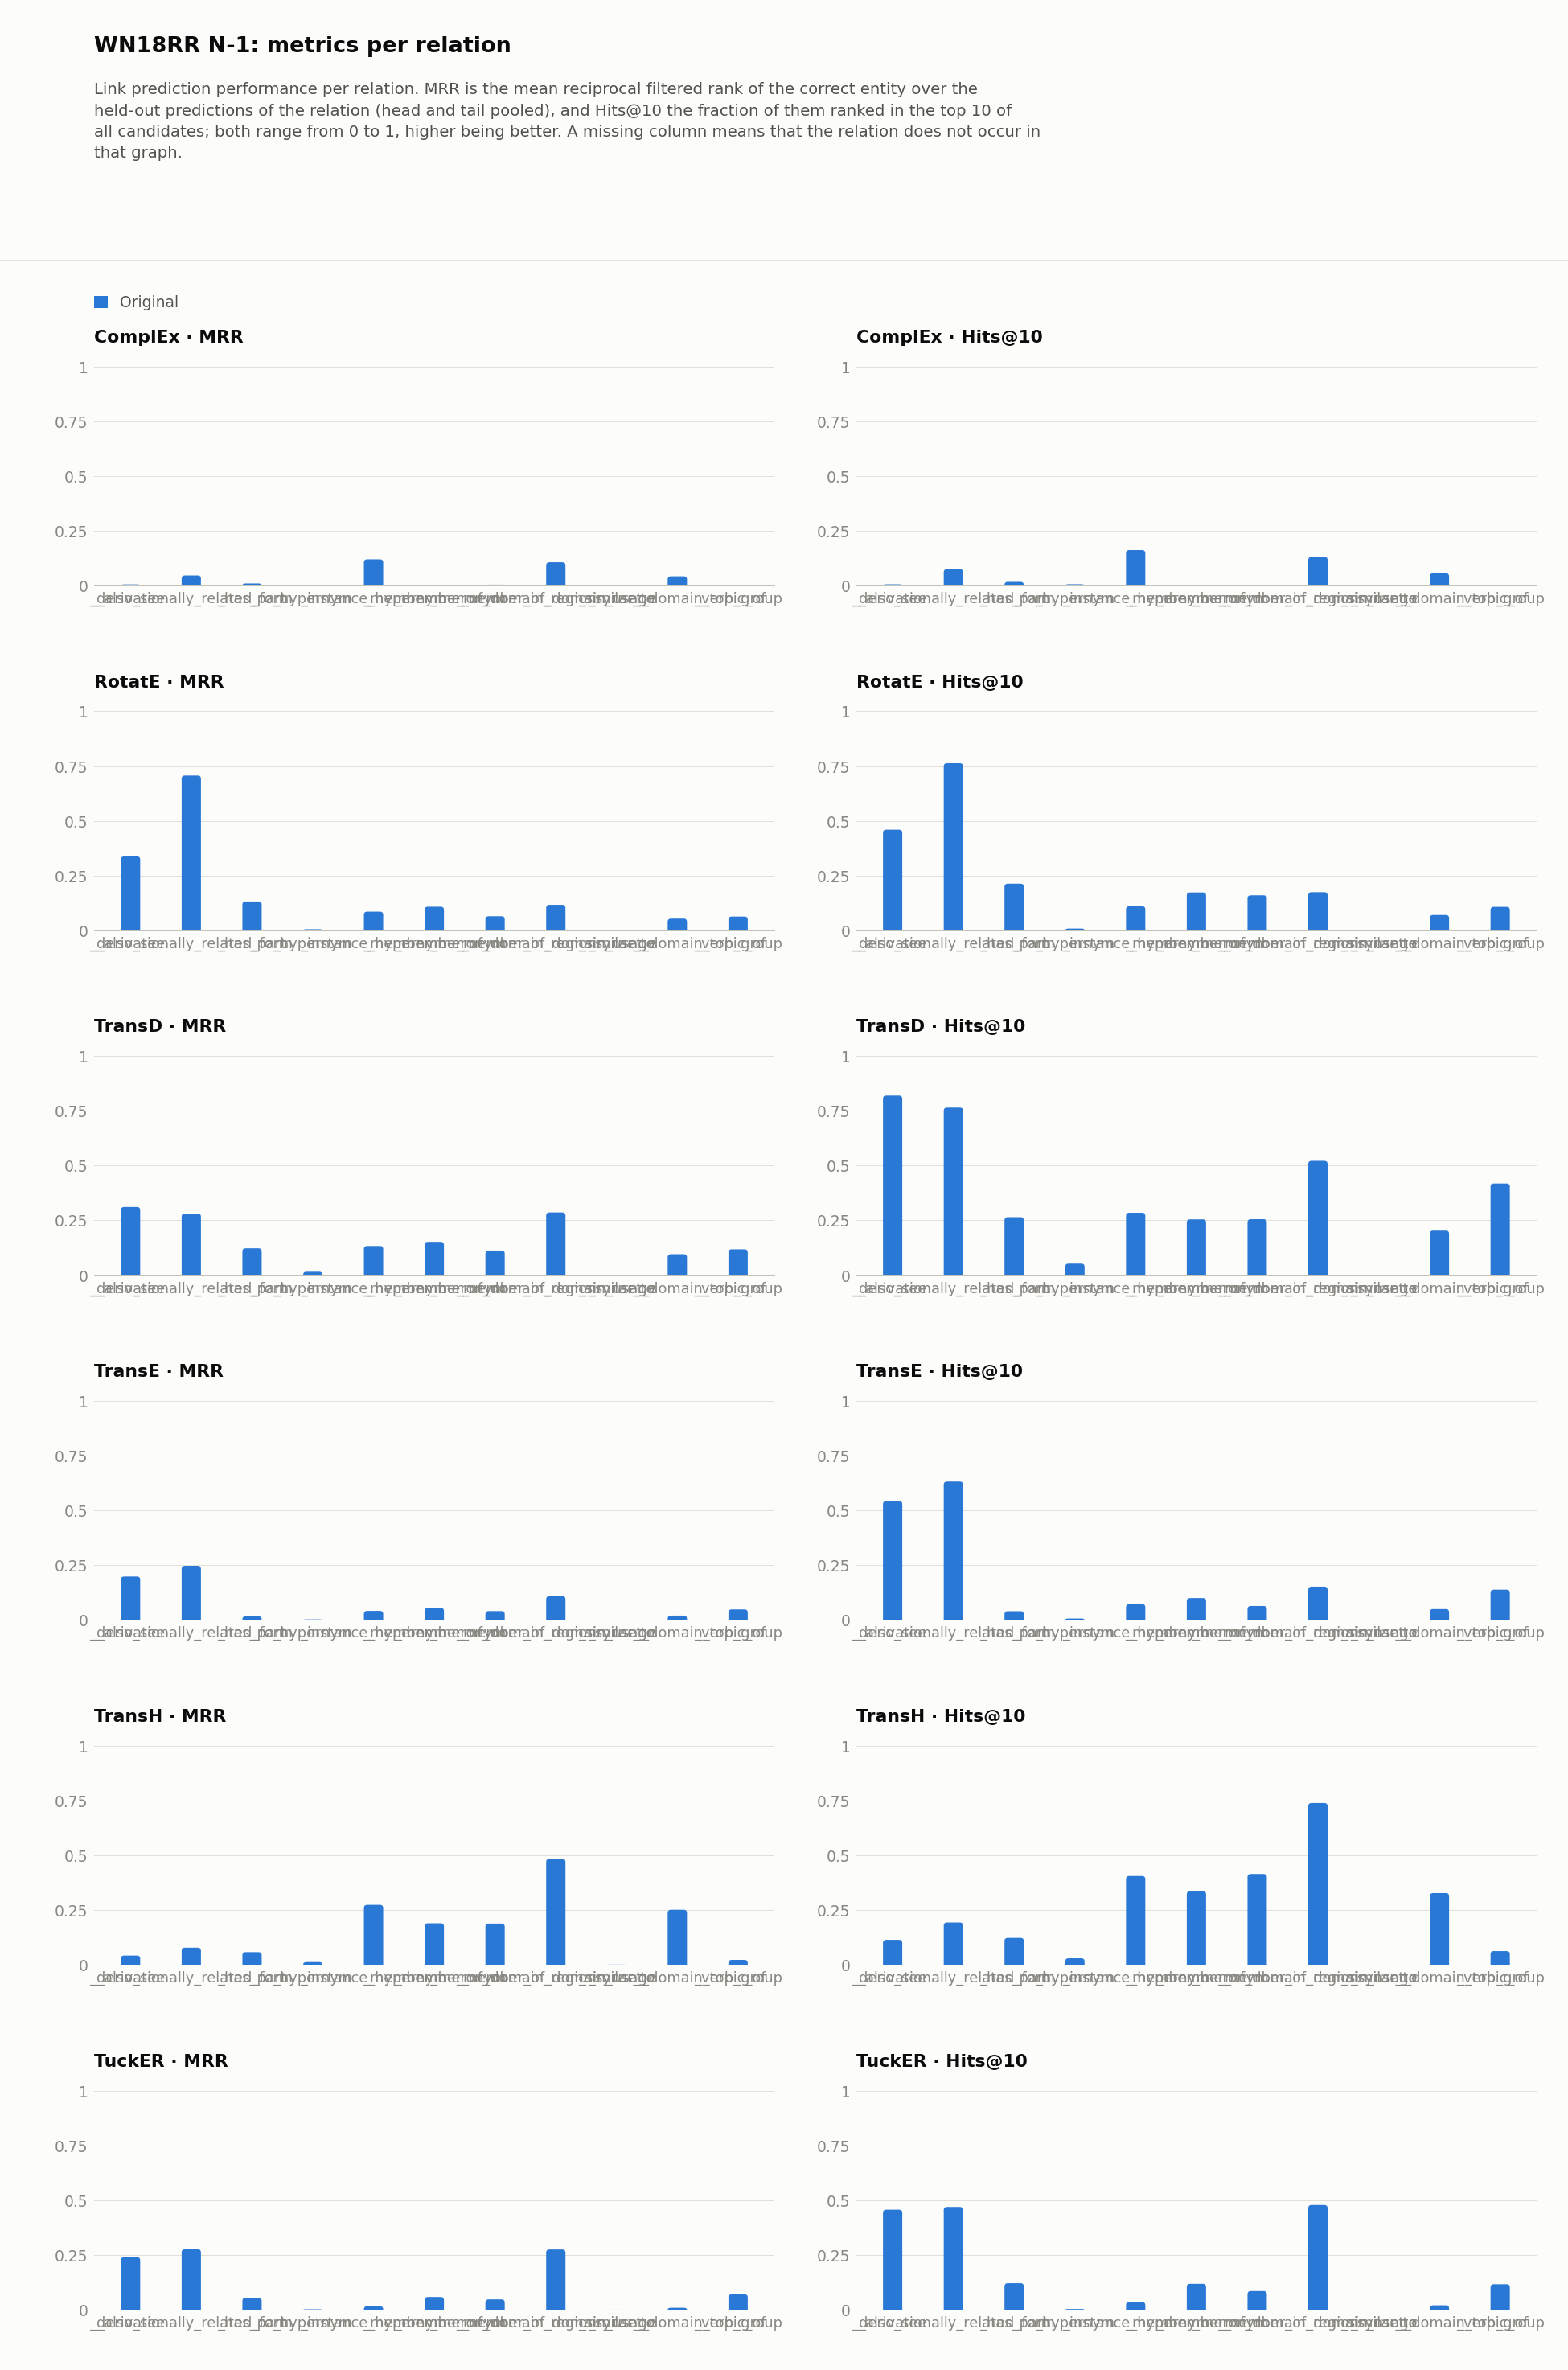

Source data for this figure (header and first rows):
dataset, model, relation, hits_at_1, hits_at_2, hits_at_3, hits_at_4, hits_at_5, hits_at_6, hits_at_7, hits_at_8, hits_at_9, hits_at_10, hits_at_11, hits_at_12, hits_at_13, hits_at_14, hits_at_15, hits_at_16, hits_at_17, hits_at_18, hits_at_19, hits_at_20, hits_at_21
WN18RRN_1/original, ComplEx, _also_see, 0.0, 0.0, 0.0, 0.0, 0.002538, 0.002538, 0.002538, 0.002538, 0.002538, 0.005076, 0.005076, 0.005076, 0.005076, 0.005076, 0.01015, 0.01015, 0.01015, 0.01015, 0.01015, 0.01269, 0.01269
WN18RRN_1/original, ComplEx, _derivationally_related_form, 0.02528, 0.03575, 0.04155, 0.04674, 0.05285, 0.05782, 0.06249, 0.06611, 0.07047, 0.0744, 0.07793, 0.08124, 0.08394, 0.08715, 0.09036, 0.09306, 0.09606, 0.09917, 0.1016, 0.1036, 0.1062
WN18RRN_1/original, ComplEx, _has_part, 0.00324, 0.006479, 0.008639, 0.0108, 0.0108, 0.01188, 0.01404, 0.0162, 0.0162, 0.0162, 0.01728, 0.01836, 0.01836, 0.01944, 0.0216, 0.0216, 0.0216, 0.02268, 0.02268, 0.02268, 0.02484
WN18RRN_1/original, ComplEx, _hypernym, 0.0008085, 0.001617, 0.002156, 0.002695, 0.002964, 0.003683, 0.004222, 0.004761, 0.00512, 0.00539, 0.005839, 0.006198, 0.006648, 0.006917, 0.007276, 0.007546, 0.007905, 0.008085, 0.008354, 0.008714, 0.008803
WN18RRN_1/original, ComplEx, _instance_hypernym, 0.09722, 0.1167, 0.125, 0.1361, 0.1389, 0.1403, 0.1472, 0.1514, 0.1556, 0.1611, 0.1625, 0.1639, 0.1653, 0.1681, 0.1708, 0.175, 0.1764, 0.1792, 0.1819, 0.1819, 0.1833
WN18RRN_1/original, ComplEx, _member_meronym, 0.0, 0.0, 0.0, 0.0, 0.0, 0.0, 0.0, 0.0, 0.0, 0.0, 0.0, 0.0, 0.0, 0.0, 0.0, 0.0, 0.0, 0.0, 0.0, 0.0, 0.0
WN18RRN_1/original, ComplEx, _member_of_domain_region, 0.0, 0.0, 0.0, 0.0, 0.0, 0.0, 0.0, 0.0, 0.0, 0.0, 0.0, 0.0, 0.0, 0.0, 0.0, 0.01064, 0.01064, 0.02128, 0.03191, 0.03191, 0.03191
WN18RRN_1/original, ComplEx, _member_of_domain_usage, 0.08696, 0.08696, 0.1087, 0.1304, 0.1304, 0.1304, 0.1304, 0.1304, 0.1304, 0.1304, 0.1522, 0.1522, 0.1522, 0.1739, 0.1739, 0.1739, 0.1957, 0.1957, 0.1957, 0.1957, 0.1957
WN18RRN_1/original, ComplEx, _similar_to, 0.0, 0.0, 0.0, 0.0, 0.0, 0.0, 0.0, 0.0, 0.0, 0.0, 0.0, 0.0, 0.0, 0.0, 0.0, 0.0, 0.0, 0.0, 0.0, 0.0, 0.0
WN18RRN_1/original, ComplEx, _synset_domain_topic_of, 0.03157, 0.03882, 0.04282, 0.04608, 0.04898, 0.05152, 0.05225, 0.05406, 0.05552, 0.05552, 0.0566, 0.05842, 0.06023, 0.0606, 0.06096, 0.06422, 0.06567, 0.06749, 0.06749, 0.06894, 0.07003
WN18RRN_1/original, ComplEx, _verb_group, 0.0, 0.0, 0.0, 0.0, 0.0, 0.0, 0.0, 0.0, 0.0, 0.0, 0.0, 0.0, 0.0, 0.0, 0.0, 0.0, 0.0, 0.0, 0.0, 0.003145, 0.003145
WN18RRN_1/original, RotatE, _also_see, 0.2766, 0.3198, 0.368, 0.3959, 0.4188, 0.4264, 0.434, 0.4467, 0.4543, 0.4594, 0.4619, 0.467, 0.4695, 0.4746, 0.4772, 0.4797, 0.4873, 0.4949, 0.5, 0.5076, 0.5076
WN18RRN_1/original, RotatE, _derivationally_related_form, 0.6662, 0.7237, 0.7418, 0.7497, 0.7541, 0.7567, 0.7581, 0.7598, 0.7616, 0.7629, 0.7638, 0.7654, 0.7666, 0.7672, 0.7683, 0.769, 0.7699, 0.7708, 0.7718, 0.7727, 0.7738
WN18RRN_1/original, RotatE, _has_part, 0.08747, 0.1274, 0.149, 0.162, 0.1793, 0.1868, 0.1944, 0.203, 0.2073, 0.2127, 0.216, 0.2203, 0.2246, 0.23, 0.2333, 0.2365, 0.2387, 0.2408, 0.243, 0.2451, 0.2495
WN18RRN_1/original, RotatE, _hypernym, 0.002695, 0.003863, 0.004222, 0.004671, 0.00521, 0.005749, 0.006288, 0.006917, 0.007276, 0.007725, 0.008175, 0.008534, 0.008714, 0.008803, 0.009432, 0.009432, 0.009612, 0.009971, 0.01024, 0.01051, 0.01078
WN18RRN_1/original, RotatE, _instance_hypernym, 0.06806, 0.08056, 0.08889, 0.09306, 0.09444, 0.1, 0.1056, 0.1069, 0.1083, 0.1097, 0.1153, 0.1153, 0.1181, 0.125, 0.1264, 0.1264, 0.1292, 0.1319, 0.1347, 0.1375, 0.1403
WN18RRN_1/original, RotatE, _member_meronym, 0.07273, 0.1091, 0.1182, 0.1273, 0.1364, 0.1364, 0.1545, 0.1636, 0.1636, 0.1727, 0.1727, 0.1727, 0.1727, 0.1818, 0.1818, 0.1909, 0.1909, 0.2091, 0.2091, 0.2182, 0.2182
WN18RRN_1/original, RotatE, _member_of_domain_region, 0.02128, 0.04255, 0.08511, 0.1064, 0.1383, 0.1383, 0.1383, 0.1383, 0.1489, 0.1596, 0.1596, 0.1702, 0.1702, 0.1702, 0.1702, 0.1702, 0.1702, 0.1702, 0.1702, 0.1702, 0.1809
WN18RRN_1/original, RotatE, _member_of_domain_usage, 0.06522, 0.1087, 0.1304, 0.1304, 0.1304, 0.1304, 0.1522, 0.1739, 0.1739, 0.1739, 0.1957, 0.2174, 0.2174, 0.2391, 0.2609, 0.2609, 0.2609, 0.2826, 0.2826, 0.3043, 0.3261
WN18RRN_1/original, RotatE, _similar_to, 0.0, 0.0, 0.0, 0.0, 0.0, 0.0, 0.0, 0.0, 0.0, 0.0, 0.0, 0.0, 0.0, 0.0, 0.0, 0.0, 0.0, 0.0, 0.0, 0.0, 0.0
WN18RRN_1/original, RotatE, _synset_domain_topic_of, 0.04572, 0.04971, 0.05479, 0.05697, 0.06023, 0.06096, 0.06277, 0.06386, 0.0664, 0.06967, 0.07003, 0.07075, 0.07184, 0.07221, 0.07293, 0.07293, 0.07511, 0.07656, 0.07729, 0.07801, 0.07874
WN18RRN_1/original, RotatE, _verb_group, 0.03774, 0.06289, 0.06918, 0.07862, 0.08176, 0.08491, 0.09434, 0.09748, 0.1069, 0.1069, 0.1101, 0.1132, 0.1132, 0.1164, 0.1226, 0.1226, 0.1226, 0.1226, 0.1226, 0.1258, 0.1352
WN18RRN_1/original, TransD, _also_see, 0.0, 0.4086, 0.5787, 0.6777, 0.7386, 0.7665, 0.7893, 0.7944, 0.8096, 0.8198, 0.8223, 0.8249, 0.8299, 0.8325, 0.835, 0.8376, 0.8401, 0.8401, 0.8401, 0.8401, 0.8401
WN18RRN_1/original, TransD, _derivationally_related_form, 0.0, 0.3417, 0.5, 0.592, 0.6537, 0.6907, 0.716, 0.733, 0.7504, 0.7649, 0.777, 0.7873, 0.7961, 0.8044, 0.8119, 0.8165, 0.8205, 0.8241, 0.8266, 0.8305, 0.8342
WN18RRN_1/original, TransD, _has_part, 0.054, 0.1015, 0.1447, 0.1631, 0.1793, 0.2052, 0.23, 0.2451, 0.2516, 0.2646, 0.2711, 0.2786, 0.284, 0.2959, 0.3056, 0.3121, 0.3186, 0.324, 0.3337, 0.3402, 0.3467
WN18RRN_1/original, TransD, _hypernym, 0.0, 0.002964, 0.008444, 0.01545, 0.02291, 0.03027, 0.03656, 0.04276, 0.04788, 0.05246, 0.0565, 0.06126, 0.06495, 0.06863, 0.07204, 0.07564, 0.07959, 0.08363, 0.08615, 0.08857, 0.09073
WN18RRN_1/original, TransD, _instance_hypernym, 0.06111, 0.1153, 0.1528, 0.1875, 0.2097, 0.225, 0.2444, 0.2542, 0.2681, 0.2847, 0.2931, 0.3, 0.3083, 0.3139, 0.325, 0.3319, 0.3347, 0.3417, 0.3486, 0.3542, 0.3611
WN18RRN_1/original, TransD, _member_meronym, 0.1, 0.1273, 0.1545, 0.1818, 0.2, 0.2182, 0.2273, 0.2273, 0.2455, 0.2545, 0.2727, 0.2818, 0.3091, 0.3091, 0.3182, 0.3364, 0.3545, 0.3636, 0.3636, 0.3727, 0.3727
WN18RRN_1/original, TransD, _member_of_domain_region, 0.04255, 0.09574, 0.1383, 0.1489, 0.1915, 0.2234, 0.234, 0.2553, 0.2553, 0.2553, 0.2553, 0.2553, 0.266, 0.2872, 0.2872, 0.2872, 0.2872, 0.2979, 0.3191, 0.3191, 0.3191
WN18RRN_1/original, TransD, _member_of_domain_usage, 0.1957, 0.2391, 0.2609, 0.413, 0.4348, 0.4348, 0.4348, 0.5, 0.5217, 0.5217, 0.5217, 0.5217, 0.5652, 0.5652, 0.5652, 0.5652, 0.5652, 0.5652, 0.587, 0.587, 0.587
WN18RRN_1/original, TransD, _similar_to, 0.0, 0.0, 0.0, 0.0, 0.0, 0.0, 0.0, 0.0, 0.0, 0.0, 0.0, 0.0, 0.0, 0.0, 0.0, 0.0, 0.0, 0.0, 0.0, 0.0, 0.0
WN18RRN_1/original, TransD, _synset_domain_topic_of, 0.04427, 0.08563, 0.1089, 0.1332, 0.1466, 0.1586, 0.1789, 0.1898, 0.1978, 0.2032, 0.2072, 0.2141, 0.2181, 0.2239, 0.2268, 0.2308, 0.2366, 0.2398, 0.2438, 0.2464, 0.2482
WN18RRN_1/original, TransD, _verb_group, 0.0, 0.06918, 0.1384, 0.2138, 0.261, 0.3145, 0.3522, 0.3868, 0.3962, 0.4182, 0.4277, 0.4308, 0.4403, 0.4528, 0.4591, 0.4623, 0.4843, 0.4874, 0.4906, 0.5, 0.5126
WN18RRN_1/original, TransE, _also_see, 0.0, 0.231, 0.3376, 0.4162, 0.4518, 0.4822, 0.5, 0.5203, 0.5279, 0.5431, 0.5584, 0.566, 0.5761, 0.5838, 0.5863, 0.5914, 0.599, 0.6041, 0.6117, 0.6168, 0.6168
WN18RRN_1/original, TransE, _derivationally_related_form, 0.0, 0.3436, 0.4569, 0.5148, 0.5531, 0.5769, 0.5942, 0.6117, 0.6239, 0.6321, 0.6397, 0.647, 0.6524, 0.6573, 0.6611, 0.6641, 0.6673, 0.6703, 0.6731, 0.6758, 0.6793
WN18RRN_1/original, TransE, _has_part, 0.0, 0.0162, 0.01944, 0.02484, 0.02592, 0.0324, 0.03672, 0.03996, 0.03996, 0.03996, 0.04428, 0.04536, 0.0486, 0.05076, 0.05292, 0.05832, 0.06156, 0.06156, 0.06263, 0.06371, 0.06371
WN18RRN_1/original, TransE, _hypernym, 0.0, 0.001168, 0.002246, 0.002875, 0.003503, 0.003863, 0.004402, 0.00539, 0.006198, 0.006558, 0.007097, 0.007366, 0.007546, 0.007725, 0.007905, 0.008085, 0.008534, 0.009073, 0.009522, 0.01024, 0.01042
WN18RRN_1/original, TransE, _instance_hypernym, 0.01806, 0.03611, 0.04167, 0.05, 0.05278, 0.05556, 0.05972, 0.06111, 0.06806, 0.07222, 0.075, 0.08333, 0.09306, 0.09583, 0.1014, 0.1083, 0.1111, 0.1153, 0.1208, 0.1222, 0.1264
WN18RRN_1/original, TransE, _member_meronym, 0.03636, 0.04545, 0.04545, 0.05455, 0.07273, 0.07273, 0.08182, 0.1, 0.1, 0.1, 0.1, 0.1, 0.1, 0.1091, 0.1091, 0.1091, 0.1182, 0.1182, 0.1273, 0.1364, 0.1364
WN18RRN_1/original, TransE, _member_of_domain_region, 0.02128, 0.04255, 0.04255, 0.04255, 0.05319, 0.06383, 0.06383, 0.06383, 0.06383, 0.06383, 0.06383, 0.06383, 0.06383, 0.07447, 0.07447, 0.07447, 0.07447, 0.07447, 0.07447, 0.07447, 0.07447
WN18RRN_1/original, TransE, _member_of_domain_usage, 0.08696, 0.08696, 0.08696, 0.1304, 0.1304, 0.1522, 0.1522, 0.1522, 0.1522, 0.1522, 0.1522, 0.1522, 0.1522, 0.1739, 0.1739, 0.1739, 0.1957, 0.1957, 0.1957, 0.1957, 0.1957
WN18RRN_1/original, TransE, _similar_to, 0.0, 0.0, 0.0, 0.0, 0.0, 0.0, 0.0, 0.0, 0.0, 0.0, 0.0, 0.0, 0.0, 0.0, 0.0, 0.0, 0.0, 0.0, 0.0, 0.0, 0.0
WN18RRN_1/original, TransE, _synset_domain_topic_of, 0.002903, 0.0127, 0.02213, 0.02758, 0.03302, 0.03737, 0.03919, 0.04136, 0.04536, 0.04971, 0.05189, 0.05552, 0.0606, 0.0635, 0.06495, 0.06858, 0.06967, 0.07184, 0.07293, 0.07402, 0.07547
WN18RRN_1/original, TransE, _verb_group, 0.0, 0.03459, 0.06918, 0.09748, 0.1069, 0.1101, 0.1226, 0.1321, 0.1384, 0.1384, 0.1447, 0.1541, 0.1604, 0.1667, 0.1698, 0.1761, 0.1792, 0.1824, 0.1824, 0.1824, 0.1824
WN18RRN_1/original, TransH, _also_see, 0.0, 0.02538, 0.04569, 0.06345, 0.0736, 0.08629, 0.09645, 0.1066, 0.1091, 0.1142, 0.1193, 0.1244, 0.1269, 0.132, 0.1421, 0.1548, 0.1574, 0.165, 0.1675, 0.1751, 0.1878
WN18RRN_1/original, TransH, _derivationally_related_form, 0.02259, 0.06207, 0.09534, 0.117, 0.1347, 0.1505, 0.1627, 0.1739, 0.1832, 0.1934, 0.2003, 0.207, 0.2128, 0.2183, 0.2229, 0.2292, 0.2344, 0.24, 0.2439, 0.2486, 0.2533
WN18RRN_1/original, TransH, _has_part, 0.02808, 0.04212, 0.05292, 0.06587, 0.07991, 0.09179, 0.1058, 0.1134, 0.1188, 0.1231, 0.1274, 0.1296, 0.1339, 0.1371, 0.1382, 0.1382, 0.1415, 0.1447, 0.1479, 0.1544, 0.1577
WN18RRN_1/original, TransH, _hypernym, 0.004042, 0.008893, 0.01303, 0.01599, 0.01895, 0.02156, 0.02398, 0.02659, 0.02884, 0.03, 0.03234, 0.03333, 0.0345, 0.03593, 0.03683, 0.03809, 0.03908, 0.04024, 0.0406, 0.04141, 0.0424
WN18RRN_1/original, TransH, _instance_hypernym, 0.2, 0.2722, 0.3153, 0.3278, 0.3458, 0.3639, 0.375, 0.3847, 0.3958, 0.4056, 0.4111, 0.4181, 0.4222, 0.4319, 0.4347, 0.4403, 0.4444, 0.4458, 0.4528, 0.4556, 0.4639
WN18RRN_1/original, TransH, _member_meronym, 0.1273, 0.1636, 0.2, 0.2182, 0.2636, 0.2818, 0.2909, 0.3091, 0.3364, 0.3364, 0.3545, 0.3545, 0.3636, 0.3636, 0.3636, 0.3636, 0.3727, 0.3818, 0.3818, 0.3818, 0.3818
WN18RRN_1/original, TransH, _member_of_domain_region, 0.08511, 0.1596, 0.1915, 0.2553, 0.2979, 0.3191, 0.3404, 0.3511, 0.3936, 0.4149, 0.4255, 0.4681, 0.4681, 0.5, 0.5106, 0.5213, 0.5426, 0.5426, 0.5426, 0.5745, 0.5745
WN18RRN_1/original, TransH, _member_of_domain_usage, 0.3261, 0.5217, 0.6304, 0.6522, 0.6739, 0.6739, 0.6957, 0.7391, 0.7391, 0.7391, 0.7391, 0.7391, 0.7391, 0.7609, 0.7609, 0.7609, 0.7609, 0.7826, 0.8043, 0.8261, 0.8261
WN18RRN_1/original, TransH, _similar_to, 0.0, 0.0, 0.0, 0.0, 0.0, 0.0, 0.0, 0.0, 0.0, 0.0, 0.0, 0.0, 0.0, 0.0, 0.0, 0.0, 0.0, 0.0, 0.0, 0.0, 0.0
WN18RRN_1/original, TransH, _synset_domain_topic_of, 0.2097, 0.2438, 0.2631, 0.275, 0.287, 0.2954, 0.3062, 0.3168, 0.3237, 0.3276, 0.3342, 0.3396, 0.3443, 0.3494, 0.3552, 0.3607, 0.3636, 0.3687, 0.3712, 0.3763, 0.3817
WN18RRN_1/original, TransH, _verb_group, 0.003145, 0.009434, 0.02516, 0.0283, 0.03459, 0.05031, 0.05346, 0.06289, 0.06289, 0.06289, 0.06604, 0.06918, 0.07547, 0.08176, 0.08176, 0.08176, 0.08491, 0.08491, 0.08491, 0.08491, 0.08805
WN18RRN_1/original, TuckER, _also_see, 0.1345, 0.2208, 0.2944, 0.3325, 0.3553, 0.3782, 0.4036, 0.4239, 0.4416, 0.4569, 0.4721, 0.4924, 0.4924, 0.5025, 0.5152, 0.5228, 0.533, 0.5381, 0.5381, 0.5457, 0.5482
WN18RRN_1/original, TuckER, _derivationally_related_form, 0.1811, 0.2617, 0.312, 0.3508, 0.3797, 0.4031, 0.4232, 0.4403, 0.4563, 0.4693, 0.4788, 0.4904, 0.5015, 0.509, 0.5177, 0.5239, 0.5304, 0.5376, 0.5441, 0.5507, 0.5568
WN18RRN_1/original, TuckER, _has_part, 0.02052, 0.0378, 0.06156, 0.07127, 0.07991, 0.08423, 0.08855, 0.09719, 0.1102, 0.121, 0.1263, 0.1317, 0.135, 0.1425, 0.1479, 0.1544, 0.1609, 0.1631, 0.1652, 0.1706, 0.1739
WN18RRN_1/original, TuckER, _hypernym, 0.0002695, 0.0009881, 0.001168, 0.001258, 0.001437, 0.001797, 0.002336, 0.002605, 0.002695, 0.003144, 0.003683, 0.003773, 0.004042, 0.004042, 0.004132, 0.004222, 0.004492, 0.004941, 0.004941, 0.00512, 0.00521
WN18RRN_1/original, TuckER, _instance_hypernym, 0.001389, 0.002778, 0.006944, 0.01528, 0.01667, 0.025, 0.02778, 0.02917, 0.03194, 0.03472, 0.03611, 0.03611, 0.04028, 0.04444, 0.04444, 0.04861, 0.05139, 0.05278, 0.05833, 0.05833, 0.06111
... 6 more rows
